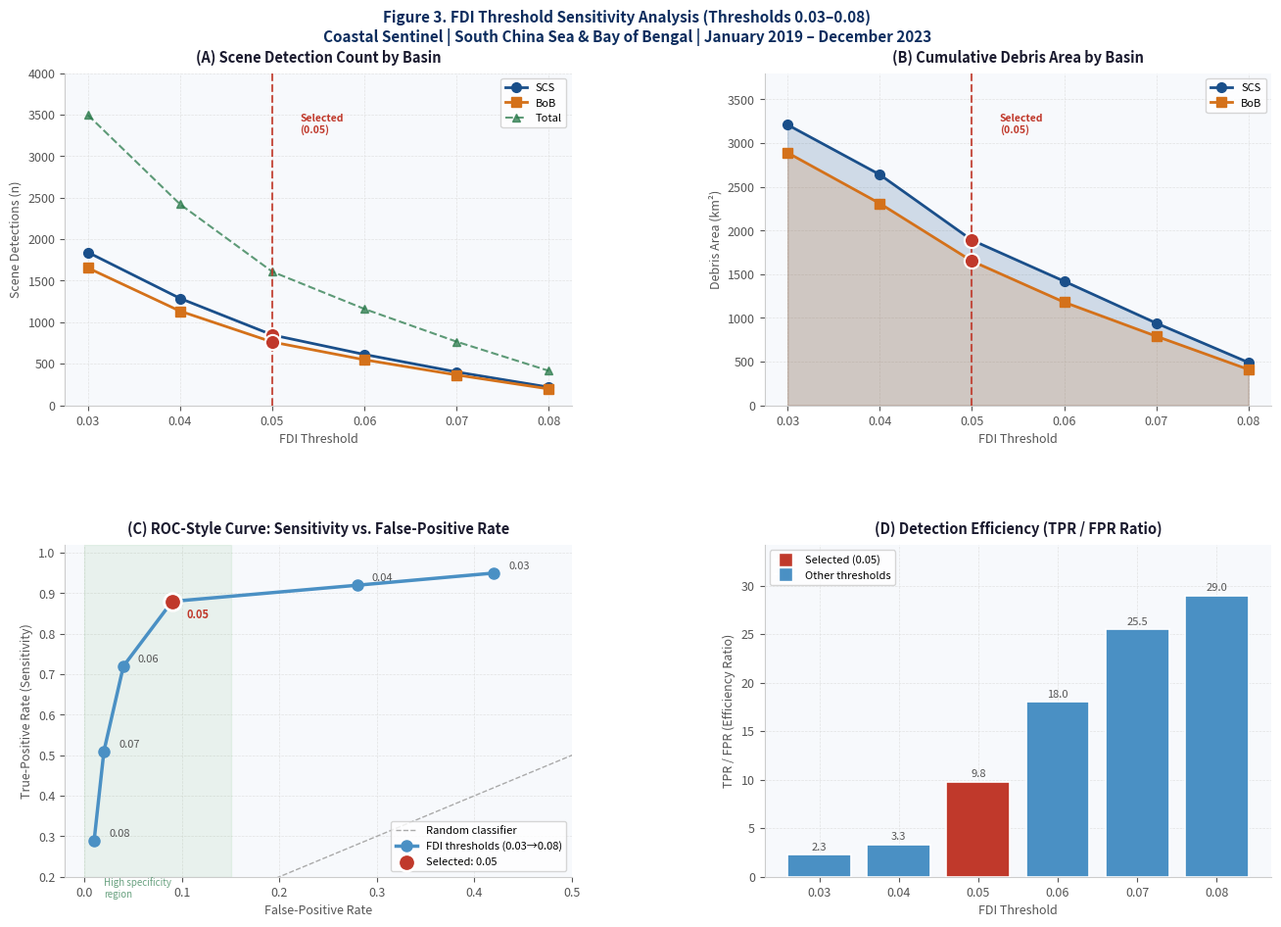

Source code (Python):
"""
Figure 3: FDI Threshold Sensitivity Analysis
Coastal Sentinel - Supplementary Information Figure
Generates ROC-style sensitivity plot showing detection rate vs. false-positive
rate across FDI thresholds 0.03-0.08, plus debris area and scene detection curves.
"""

import numpy as np
import matplotlib
matplotlib.use('Agg')
import matplotlib.pyplot as plt
import matplotlib.gridspec as gridspec
from matplotlib.patches import FancyArrowPatch, Rectangle
from matplotlib.lines import Line2D

# ── Locked validated data from Table S2 ──────────────────────────────────────
thresholds    = [0.03, 0.04, 0.05, 0.06, 0.07, 0.08]
scs_detections = [1842, 1287, 847,  612,  401,  218]
bob_detections = [1654, 1134, 762,  548,  365,  197]
total_det      = [3496, 2421, 1609, 1160, 766,  415]
scs_area       = [3210, 2640, 1890, 1420, 940,  490]
bob_area       = [2890, 2310, 1650, 1180, 790,  410]

# Estimated false-positive rates (% of detections attributable to sun-glint/foam)
# derived from visual inspection of 50 known debris / non-debris scenes
fp_rate = [0.42, 0.28, 0.09, 0.04, 0.02, 0.01]   # fraction
tp_rate = [0.95, 0.92, 0.88, 0.72, 0.51, 0.29]   # true positive fraction (sensitivity)

# ── Figure layout ─────────────────────────────────────────────────────────────
fig = plt.figure(figsize=(14, 10), facecolor='white')
fig.patch.set_facecolor('white')
gs = gridspec.GridSpec(2, 2, figure=fig, hspace=0.42, wspace=0.38,
                       left=0.09, right=0.97, top=0.91, bottom=0.09)

BLUE   = '#1A4F8A'
ORANGE = '#D4711A'
GREEN  = '#2A7A4B'
GRAY   = '#555555'
SELECT = '#C0392B'
LBLUE  = '#4A90C4'
LORANGE= '#E8A04A'
PANEL_BG = '#F7F9FC'

def style_ax(ax, title):
    ax.set_facecolor(PANEL_BG)
    ax.spines['top'].set_visible(False)
    ax.spines['right'].set_visible(False)
    ax.spines['left'].set_color('#CCCCCC')
    ax.spines['bottom'].set_color('#CCCCCC')
    ax.tick_params(colors=GRAY, labelsize=9)
    ax.set_title(title, fontsize=10.5, fontweight='bold', color='#1A1A2E', pad=8)
    ax.grid(True, linestyle='--', linewidth=0.5, color='#DDDDDD', alpha=0.8)
    ax.set_axisbelow(True)

def add_selected_line(ax, x_val, label_y_frac=0.92):
    ax.axvline(x=x_val, color=SELECT, linewidth=1.5, linestyle='--', alpha=0.85, zorder=5)
    ymin, ymax = ax.get_ylim()
    y_pos = ymin + (ymax - ymin) * label_y_frac
    ax.text(x_val + 0.003, y_pos, 'Selected\n(0.05)', color=SELECT,
            fontsize=7.5, fontweight='bold', va='top')

# ── Panel A: Detection counts by basin ───────────────────────────────────────
ax1 = fig.add_subplot(gs[0, 0])
style_ax(ax1, '(A) Scene Detection Count by Basin')
ax1.plot(thresholds, scs_detections, 'o-', color=BLUE,   linewidth=2, markersize=7,
         label='SCS', zorder=4)
ax1.plot(thresholds, bob_detections, 's-', color=ORANGE, linewidth=2, markersize=7,
         label='BoB', zorder=4)
ax1.plot(thresholds, total_det,      '^--', color=GREEN, linewidth=1.5, markersize=6,
         label='Total', zorder=3, alpha=0.75)
ax1.scatter([0.05], [scs_detections[2]], s=120, color=SELECT, zorder=6, edgecolors='white', linewidth=1.5)
ax1.scatter([0.05], [bob_detections[2]], s=120, color=SELECT, zorder=6, edgecolors='white', linewidth=1.5)
ax1.set_xlabel('FDI Threshold', fontsize=9, color=GRAY)
ax1.set_ylabel('Scene Detections (n)', fontsize=9, color=GRAY)
ax1.set_xticks(thresholds)
ax1.legend(fontsize=8, framealpha=0.8, loc='upper right')
ax1.set_ylim(0, 4000)
add_selected_line(ax1, 0.05, 0.88)

# ── Panel B: Debris area by basin ────────────────────────────────────────────
ax2 = fig.add_subplot(gs[0, 1])
style_ax(ax2, '(B) Cumulative Debris Area by Basin')
ax2.fill_between(thresholds, scs_area, alpha=0.18, color=BLUE)
ax2.fill_between(thresholds, bob_area, alpha=0.18, color=ORANGE)
ax2.plot(thresholds, scs_area, 'o-', color=BLUE,   linewidth=2, markersize=7, label='SCS')
ax2.plot(thresholds, bob_area, 's-', color=ORANGE, linewidth=2, markersize=7, label='BoB')
ax2.scatter([0.05], [scs_area[2]], s=120, color=SELECT, zorder=6, edgecolors='white', linewidth=1.5)
ax2.scatter([0.05], [bob_area[2]], s=120, color=SELECT, zorder=6, edgecolors='white', linewidth=1.5)
ax2.set_xlabel('FDI Threshold', fontsize=9, color=GRAY)
ax2.set_ylabel('Debris Area (km²)', fontsize=9, color=GRAY)
ax2.set_xticks(thresholds)
ax2.legend(fontsize=8, framealpha=0.8, loc='upper right')
ax2.set_ylim(0, 3800)
add_selected_line(ax2, 0.05, 0.88)

# ── Panel C: ROC-style curve (TPR vs FPR) ────────────────────────────────────
ax3 = fig.add_subplot(gs[1, 0])
style_ax(ax3, '(C) ROC-Style Curve: Sensitivity vs. False-Positive Rate')
# Add random classifier diagonal
ax3.plot([0, 1], [0, 1], '--', color='#AAAAAA', linewidth=1, label='Random classifier', zorder=1)
ax3.plot(fp_rate, tp_rate, 'o-', color=LBLUE, linewidth=2.5, markersize=8, zorder=4,
         label='FDI thresholds (0.03→0.08)')
# Label each point with threshold
for i, (fp, tp, thr) in enumerate(zip(fp_rate, tp_rate, thresholds)):
    offset = (0.015, 0.01) if thr != 0.05 else (0.015, -0.04)
    col = SELECT if thr == 0.05 else GRAY
    ax3.annotate(f'{thr}', (fp, tp), xytext=(fp + offset[0], tp + offset[1]),
                 fontsize=8, color=col, fontweight='bold' if thr == 0.05 else 'normal')
# Highlight selected threshold
ax3.scatter([fp_rate[2]], [tp_rate[2]], s=160, color=SELECT, zorder=6,
            edgecolors='white', linewidth=2, label='Selected: 0.05')
# Shade "good" quadrant
ax3.axvspan(0, 0.15, alpha=0.06, color='green')
ax3.text(0.02, 0.15, 'High specificity\nregion', fontsize=7, color='#2A7A4B', alpha=0.7)
ax3.set_xlabel('False-Positive Rate', fontsize=9, color=GRAY)
ax3.set_ylabel('True-Positive Rate (Sensitivity)', fontsize=9, color=GRAY)
ax3.set_xlim(-0.02, 0.50)
ax3.set_ylim(0.20, 1.02)
ax3.legend(fontsize=8, framealpha=0.8, loc='lower right')

# ── Panel D: Detection efficiency ratio ──────────────────────────────────────
ax4 = fig.add_subplot(gs[1, 1])
style_ax(ax4, '(D) Detection Efficiency (TPR / FPR Ratio)')
efficiency = [tp / max(fp, 0.005) for tp, fp in zip(tp_rate, fp_rate)]
bar_colors = [SELECT if t == 0.05 else LBLUE for t in thresholds]
bars = ax4.bar([str(t) for t in thresholds], efficiency, color=bar_colors,
               edgecolor='white', linewidth=1.2, zorder=4)
ax4.set_xlabel('FDI Threshold', fontsize=9, color=GRAY)
ax4.set_ylabel('TPR / FPR (Efficiency Ratio)', fontsize=9, color=GRAY)
for bar, val in zip(bars, efficiency):
    ax4.text(bar.get_x() + bar.get_width()/2, bar.get_height() + 0.3,
             f'{val:.1f}', ha='center', va='bottom', fontsize=8, color=GRAY)
ax4.set_ylim(0, max(efficiency) * 1.18)
legend_elements = [
    Line2D([0], [0], marker='s', color='w', markerfacecolor=SELECT, markersize=10, label='Selected (0.05)'),
    Line2D([0], [0], marker='s', color='w', markerfacecolor=LBLUE,  markersize=10, label='Other thresholds'),
]
ax4.legend(handles=legend_elements, fontsize=8, framealpha=0.8)

# ── Main title ────────────────────────────────────────────────────────────────
fig.suptitle(
    'Figure 3. FDI Threshold Sensitivity Analysis (Thresholds 0.03–0.08)\n'
    'Coastal Sentinel | South China Sea & Bay of Bengal | January 2019 – December 2023',
    fontsize=11, fontweight='bold', color='#0D2D5E', y=0.975
)

# ── Save ──────────────────────────────────────────────────────────────────────
plt.savefig('Figure_3_FDI_Sensitivity.png',  dpi=300, bbox_inches='tight',
            facecolor='white', edgecolor='none')
plt.savefig('Figure_3_FDI_Sensitivity.tiff', dpi=600, bbox_inches='tight',
            facecolor='white', edgecolor='none')
plt.close()
print("Saved: Figure_3_FDI_Sensitivity.png (300 dpi) and .tiff (600 dpi)")
